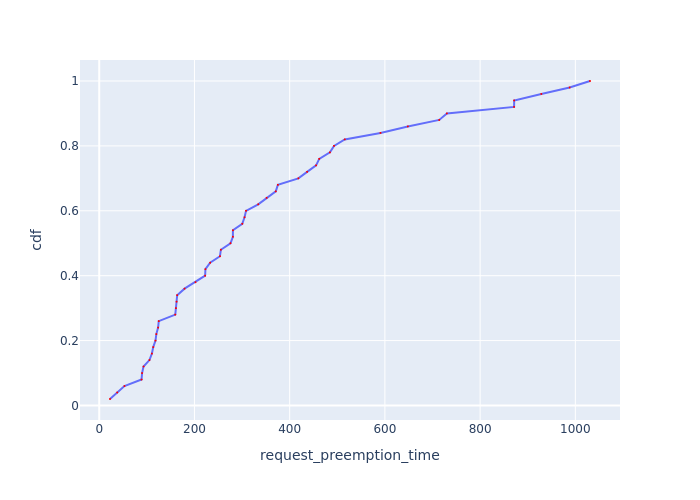

Data behind this chart, as committed beside it:
Request Id, request_preemption_time, cdf
0_47, 22.61, 0.02
0_25, 37.68, 0.04
0_42, 52.91, 0.06
0_34, 88.89, 0.08
0_48, 90.01, 0.1
0_36, 93.02, 0.12
0_41, 105.5, 0.14
0_24, 110.7, 0.16
0_14, 113.4, 0.18
0_26, 118.2, 0.2
0_46, 119.9, 0.22
0_45, 123.7, 0.24
0_39, 125, 0.26
0_8, 159.8, 0.28
0_44, 161.1, 0.3
0_23, 162.5, 0.32
0_20, 163.7, 0.34
0_33, 179.2, 0.36
0_49, 202.2, 0.38
0_28, 222.4, 0.4
0_43, 223, 0.42
0_17, 233, 0.44
0_4, 253.5, 0.46
0_27, 255.5, 0.48
0_9, 275.7, 0.5
0_21, 280.7, 0.52
0_38, 280.8, 0.54
0_40, 300.4, 0.56
0_30, 305.2, 0.58
0_32, 308.4, 0.6
0_29, 333.9, 0.62
0_18, 351.6, 0.64
0_37, 370.8, 0.66
0_0, 375.2, 0.68
0_7, 418.3, 0.7
0_2, 436.6, 0.72
0_31, 455.5, 0.74
0_35, 462.1, 0.76
0_6, 484.6, 0.78
0_22, 493.2, 0.8
0_3, 515.7, 0.82
0_19, 590.8, 0.84
0_12, 648.2, 0.86
0_15, 714.1, 0.88
0_5, 730.3, 0.9
0_13, 871.4, 0.92
0_11, 871.5, 0.94
0_1, 928.6, 0.96
0_16, 988, 0.98
0_10, 1031, 1.0
